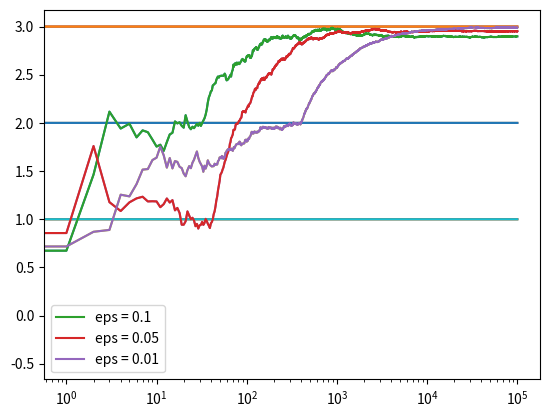
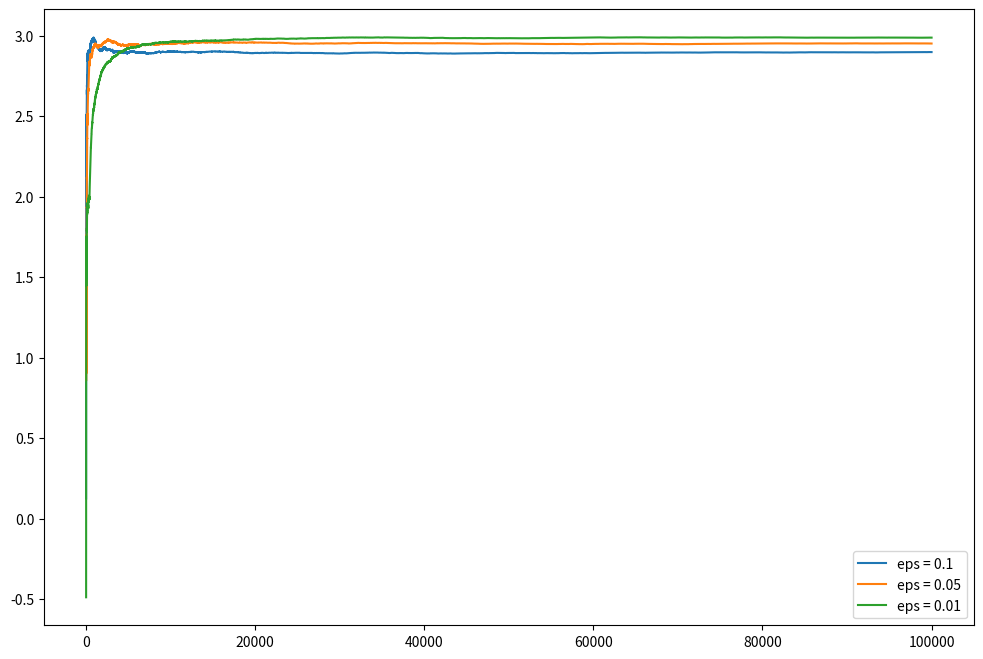

Write Python code to recreate these figures, in order.
# Import required libraries 
import numpy as np 
import matplotlib.pyplot as plt 
  
# Define Action class 
class Actions: 
  def __init__(self, m): 
    self.m = m 
    self.mean = 0
    self.N = 0
  
  # Choose a random action 
  def choose(self):  
    return np.random.randn() + self.m 
  
  # Update the action-value estimate 
  def update(self, x): 
    self.N += 1
    self.mean = (1 - 1.0 / self.N)*self.mean + 1.0 / self.N * x 
  
  
def run_experiment(m1, m2, m3, eps, N): 
      
  actions = [Actions(m1), Actions(m2), Actions(m3)] 
  
  data = np.empty(N) 
    
  for i in range(N): 
    # epsilon greedy 
    p = np.random.random() 
    if p < eps: 
      j = np.random.choice(3) 
    else: 
      j = np.argmax([a.mean for a in actions]) 
    x = actions[j].choose() 
    actions[j].update(x) 
  
    # for the plot 
    data[i] = x 
  cumulative_average = np.cumsum(data) / (np.arange(N) + 1) 
  
  # plot moving average ctr 
  plt.plot(cumulative_average) 
  plt.plot(np.ones(N)*m1) 
  plt.plot(np.ones(N)*m2) 
  plt.plot(np.ones(N)*m3) 
  plt.xscale('log') 
  plt.show() 
  
  for a in actions: 
    print(a.mean) 
  
  return cumulative_average 
  
  
if __name__ == '__main__': 
      
  c_1 = run_experiment(1.0, 2.0, 3.0, 0.1, 100000) 
  c_05 = run_experiment(1.0, 2.0, 3.0, 0.05, 100000) 
  c_01 = run_experiment(1.0, 2.0, 3.0, 0.01, 100000) 

# log scale plot 
plt.plot(c_1, label ='eps = 0.1') 
plt.plot(c_05, label ='eps = 0.05') 
plt.plot(c_01, label ='eps = 0.01') 
plt.legend() 
plt.xscale('log') 
plt.show() 

# linear plot 
plt.figure(figsize = (12, 8)) 
plt.plot(c_1, label ='eps = 0.1') 
plt.plot(c_05, label ='eps = 0.05') 
plt.plot(c_01, label ='eps = 0.01') 
plt.legend() 
plt.show()  